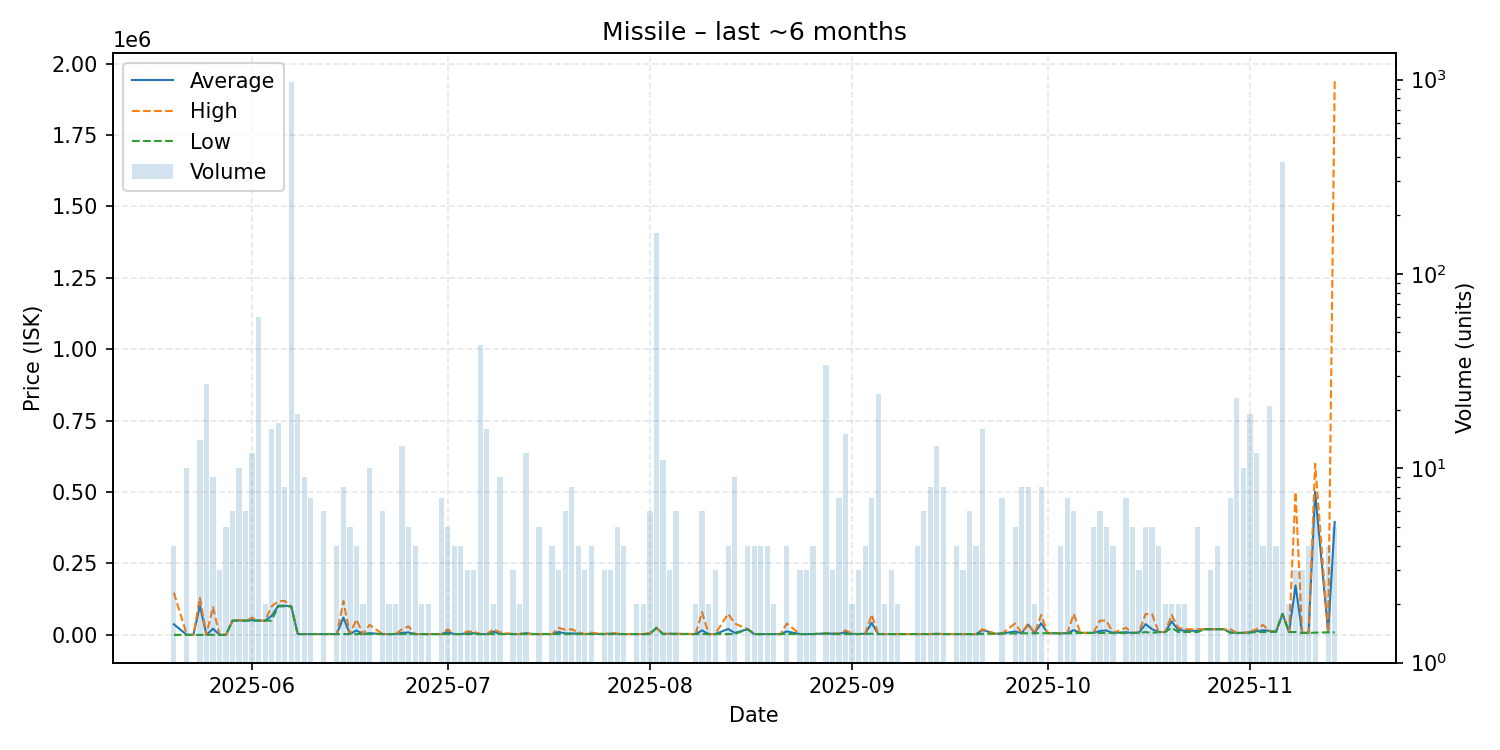

Source data for this figure (header and first rows):
date, average, highest, lowest, order_count, volume
2025-05-20, 37113, 148000, 151.0, 3, 4
2025-05-22, 151.0, 151.0, 151.0, 3, 10
2025-05-23, 151.0, 151.0, 151.0, 1, 1
2025-05-24, 102254, 130100, 151.0, 3, 14
2025-05-25, 151.0, 151.0, 151.0, 3, 27
2025-05-26, 21784, 97500, 151.0, 4, 9
2025-05-27, 151.0, 151.0, 151.0, 3, 3
2025-05-28, 152.0, 152.0, 152.0, 5, 5
2025-05-29, 50000, 50000, 50000, 5, 6
2025-05-30, 50600, 52000, 50000, 9, 10
2025-05-31, 50000, 50000, 50000, 5, 6
2025-06-01, 51833, 60000, 50000, 6, 12
2025-06-02, 50000, 50000, 50000, 5, 60
2025-06-03, 50000, 50000, 50000, 2, 2
2025-06-04, 66749, 100000, 50000, 5, 16
2025-06-05, 102088, 117750, 100000, 8, 17
2025-06-06, 102374, 119000, 100000, 6, 8
2025-06-07, 100000, 100000, 100000, 1, 972
2025-06-08, 3002, 3002, 3001, 6, 19
2025-06-09, 3001, 3001, 3001, 7, 9
2025-06-10, 3001, 3001, 3001, 2, 7
2025-06-11, 3001, 3001, 3001, 1, 1
2025-06-12, 3001, 3001, 3001, 6, 6
2025-06-14, 3026, 3100, 3001, 3, 4
2025-06-15, 60800, 118500, 3100, 5, 8
2025-06-16, 3100, 3100, 3100, 4, 5
2025-06-17, 15751, 54000, 3001, 4, 4
2025-06-18, 3001, 3001, 3001, 2, 2
2025-06-19, 6201, 35000, 3001, 9, 10
2025-06-21, 3001, 3001, 3001, 5, 6
2025-06-22, 3001, 3001, 3001, 1, 2
2025-06-23, 3001, 3001, 3001, 2, 2
2025-06-24, 7232, 20000, 3002, 7, 13
2025-06-25, 8382, 29900, 3002, 5, 5
2025-06-26, 3008, 3009, 3003, 4, 4
2025-06-27, 3009, 3009, 3009, 2, 2
2025-06-28, 3009, 3009, 3009, 2, 2
2025-06-29, 3009, 3009, 3009, 1, 1
2025-06-30, 3009, 3009, 3009, 2, 7
2025-07-01, 9704, 19745, 3010, 5, 5
2025-07-02, 3010, 3010, 3009, 4, 4
2025-07-03, 3010, 3011, 3010, 4, 4
2025-07-04, 6007, 12000, 3010, 3, 3
2025-07-05, 6010, 12000, 3015, 3, 3
2025-07-06, 3020, 3020, 3020, 7, 43
2025-07-07, 3020, 3020, 3020, 7, 16
2025-07-08, 11475, 19930, 3020, 2, 2
2025-07-09, 3684, 8999, 3020, 5, 9
2025-07-11, 3017, 3020, 3010, 3, 3
2025-07-12, 3010, 3010, 3010, 2, 2
2025-07-13, 6210, 6500, 3010, 9, 12
2025-07-14, 3010, 3010, 3010, 1, 1
2025-07-15, 3010, 3010, 3010, 2, 5
2025-07-16, 3010, 3010, 3010, 1, 1
2025-07-17, 3010, 3010, 3010, 4, 4
2025-07-18, 10270, 24790, 3010, 2, 3
2025-07-19, 5507, 18000, 3010, 5, 6
2025-07-20, 5134, 20000, 3010, 5, 8
2025-07-21, 4752, 10010, 3000, 2, 4
2025-07-22, 3010, 3010, 3010, 2, 3
... 100 more rows
